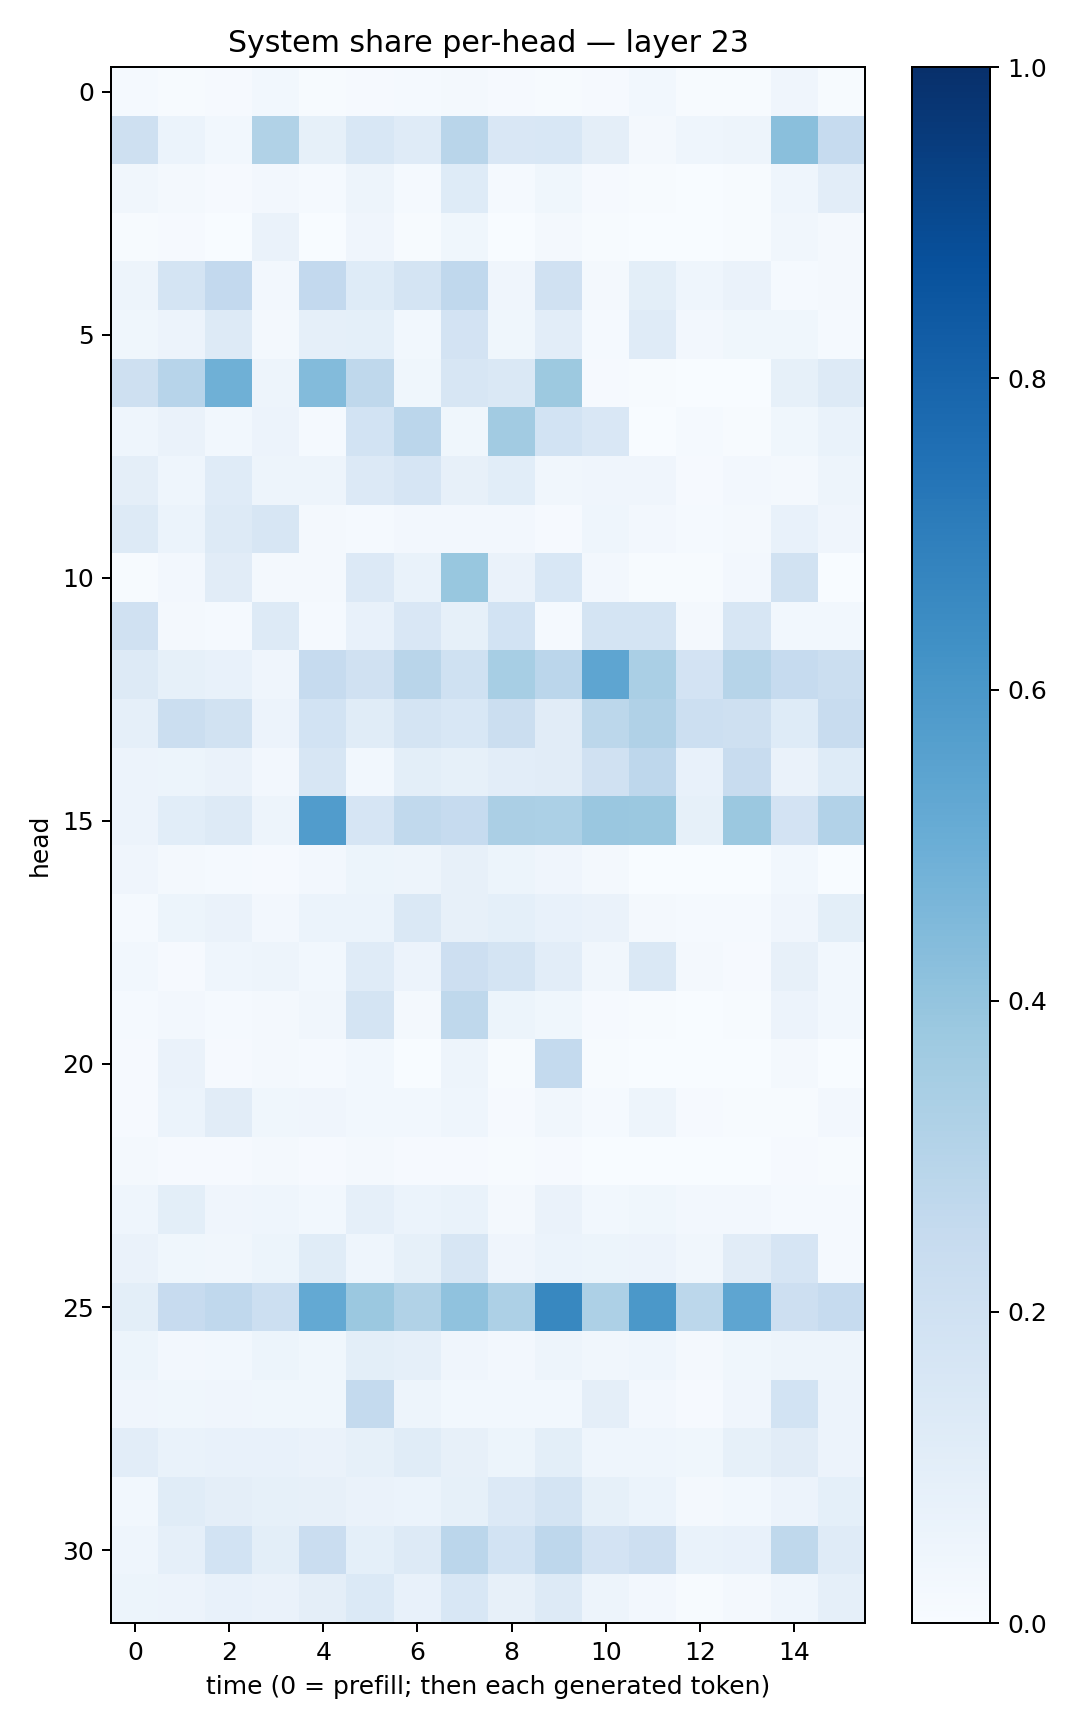

The file beside this chart, header and first rows:
0.014548925, 0.0065072784, 0.008429512, 0.029807443, 0.0058330484, 0.009565114, 0.015618393, 0.018272867, 0.011038292, 0.0074924454, 0.0105347065, 0.029661404, 0.0064283176, 0.007662562, 0.042855356, 0.0043680333
0.2038, 0.06078, 0.02747, 0.3154, 0.08494, 0.1561, 0.1201, 0.2913, 0.1496, 0.1559, 0.09463, 0.02233, 0.04657, 0.04714, 0.4251, 0.2491
0.03404, 0.01632, 0.009531, 0.02728, 0.01531, 0.05033, 0.01195, 0.1213, 0.01389, 0.03558, 0.008583, 0.004072, 0.002362, 0.005933, 0.04522, 0.1047
0.005069, 0.007821, 0.00252, 0.06461, 0.002754, 0.04293, 0.006994, 0.03778, 0.003084, 0.01588, 0.005194, 0.001945, 0.002019, 0.005882, 0.03514, 0.02022
0.04927, 0.1751, 0.2603, 0.02405, 0.2614, 0.1248, 0.1763, 0.2659, 0.04151, 0.1976, 0.01944, 0.1013, 0.04685, 0.06395, 0.01294, 0.0164
0.03828, 0.05518, 0.13, 0.02318, 0.08598, 0.09297, 0.03074, 0.1815, 0.03641, 0.1036, 0.01407, 0.1182, 0.02542, 0.03878, 0.03901, 0.01238
0.2105, 0.2958, 0.4908, 0.04742, 0.4403, 0.2697, 0.03571, 0.1579, 0.1414, 0.3759, 0.01114, 0.003929, 0.002181, 0.00212, 0.08475, 0.1309
0.04638, 0.06478, 0.02771, 0.05731, 0.0141, 0.1848, 0.2826, 0.03851, 0.3619, 0.1843, 0.1517, 0.00389, 0.01445, 0.005839, 0.03696, 0.06902
0.09486, 0.04685, 0.1204, 0.04806, 0.04966, 0.1361, 0.1675, 0.08085, 0.1067, 0.03502, 0.04249, 0.03994, 0.01141, 0.02673, 0.01855, 0.04799
0.1319, 0.06028, 0.1312, 0.159, 0.01742, 0.01389, 0.02544, 0.027, 0.02734, 0.00995, 0.04438, 0.02415, 0.01392, 0.01946, 0.07758, 0.04286
0.005158, 0.02734, 0.1104, 0.01974, 0.02285, 0.1332, 0.06835, 0.3874, 0.06573, 0.1528, 0.02597, 0.007242, 0.007216, 0.0242, 0.1908, 0.001639
0.1992, 0.0162, 0.0143, 0.1251, 0.01562, 0.07457, 0.1492, 0.08511, 0.1855, 0.01562, 0.1792, 0.174, 0.01569, 0.1597, 0.02817, 0.03069
0.1312, 0.08345, 0.07526, 0.03982, 0.2492, 0.1963, 0.2914, 0.2011, 0.3473, 0.2832, 0.5362, 0.3397, 0.1804, 0.2972, 0.2491, 0.219
0.08889, 0.2215, 0.1931, 0.0552, 0.1874, 0.115, 0.1784, 0.1534, 0.2219, 0.1107, 0.28, 0.3169, 0.2174, 0.2068, 0.1241, 0.2376
0.05706, 0.05327, 0.06572, 0.02677, 0.1601, 0.03009, 0.09823, 0.08468, 0.1043, 0.1094, 0.1973, 0.2742, 0.07317, 0.2405, 0.06544, 0.1239
0.05778, 0.1083, 0.1307, 0.04823, 0.5765, 0.1657, 0.2629, 0.2464, 0.3356, 0.3284, 0.3841, 0.3805, 0.08549, 0.3819, 0.1805, 0.3086
0.04288, 0.01584, 0.01336, 0.009708, 0.02404, 0.05317, 0.04851, 0.0813, 0.05444, 0.04107, 0.02047, 0.002875, 0.002277, 0.003451, 0.02904, 0.003489
0.01423, 0.05457, 0.06443, 0.02688, 0.05997, 0.05873, 0.1426, 0.08061, 0.09232, 0.07793, 0.06312, 0.0195, 0.01524, 0.01303, 0.04118, 0.09779
0.02901, 0.009306, 0.04484, 0.04868, 0.0294, 0.1191, 0.05632, 0.2148, 0.1793, 0.1049, 0.03329, 0.1457, 0.01583, 0.01079, 0.08036, 0.0274
0.01188, 0.02589, 0.015, 0.02193, 0.03277, 0.1724, 0.02017, 0.2708, 0.05417, 0.03712, 0.008926, 0.007714, 0.001253, 0.00435, 0.05815, 0.02991
0.00811, 0.06346, 0.00799, 0.02065, 0.01236, 0.0289, 0.002443, 0.04842, 0.006573, 0.2552, 0.004204, 0.003412, 0.001551, 0.003771, 0.01608, 0.002208
0.00962, 0.06216, 0.1115, 0.03783, 0.04117, 0.02757, 0.02805, 0.04485, 0.008488, 0.03142, 0.01373, 0.04939, 0.008529, 0.004455, 0.005157, 0.02669
0.021, 0.01169, 0.008259, 0.02013, 0.008461, 0.02183, 0.009103, 0.01055, 0.006323, 0.007924, 0.002693, 0.001121, 0.001385, 0.002492, 0.01154, 0.006884
0.04476, 0.09992, 0.0399, 0.04668, 0.02765, 0.08881, 0.06118, 0.06958, 0.01689, 0.06507, 0.02903, 0.03748, 0.0237, 0.02591, 0.01551, 0.01401
0.06375, 0.03728, 0.03449, 0.05326, 0.1167, 0.04677, 0.08543, 0.1639, 0.04177, 0.0619, 0.05358, 0.0566, 0.03255, 0.1126, 0.1661, 0.01444
0.0979, 0.2433, 0.2681, 0.2168, 0.5221, 0.3805, 0.3144, 0.4068, 0.3279, 0.6616, 0.3273, 0.5958, 0.2792, 0.5376, 0.213, 0.2461
0.05117, 0.02537, 0.03031, 0.05122, 0.0361, 0.09821, 0.08915, 0.0424, 0.02568, 0.04854, 0.0339, 0.0455, 0.02001, 0.03689, 0.04809, 0.04707
0.0398, 0.03897, 0.04158, 0.0378, 0.03722, 0.2561, 0.05009, 0.02953, 0.02939, 0.02944, 0.09413, 0.02537, 0.01107, 0.0403, 0.1838, 0.0547
0.1042, 0.06981, 0.07693, 0.07771, 0.06458, 0.08484, 0.1139, 0.07983, 0.05314, 0.0981, 0.04604, 0.04428, 0.03761, 0.08306, 0.113, 0.05576
0.02761, 0.1169, 0.09501, 0.08381, 0.07913, 0.06518, 0.05999, 0.08543, 0.1339, 0.1767, 0.08252, 0.06112, 0.01904, 0.02984, 0.05719, 0.09068
0.04661, 0.08888, 0.1855, 0.09946, 0.2291, 0.09254, 0.1288, 0.2819, 0.1838, 0.2768, 0.1813, 0.2121, 0.06866, 0.07351, 0.2728, 0.1175
0.05249, 0.05599, 0.07297, 0.06602, 0.09711, 0.1394, 0.07509, 0.1548, 0.07816, 0.131, 0.0474, 0.0249, 0.00664, 0.02007, 0.04419, 0.08861
